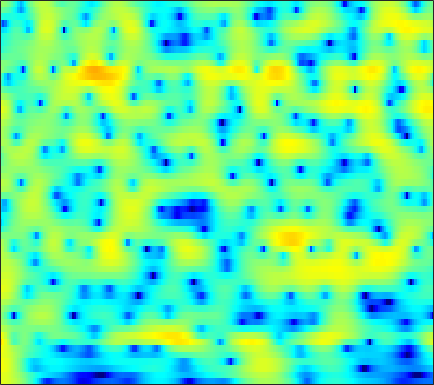

Values plotted in this chart, from the file beside it:
5.7082, 5.5566, 5.283, 4.928, 4.6048, 4.1007, 3.5066, 2.9991, 2.2346, 1.3681, 0.39357, -0.42093, -1.6331, -2.9863, -4.1261, -5.8187, -7.7671, -9.4329, -12.001, -14.972, -18.184, -19.946, -20.09, -18.592
5.944, 5.719, 5.336, 4.859, 4.44, 3.802, 3.076, 2.479, 1.611, 0.6767, -0.3168, -1.091, -2.149, -3.216, -4.008, -5.03, -5.992, -6.657, -7.446, -8.124, -8.692, -9.05, -9.472, -9.856
6.772, 6.492, 6, 5.364, 4.788, 3.894, 2.84, 1.94, 0.5858, -0.9513, -2.679, -4.108, -6.16, -8.274, -9.744, -11.17, -11.63, -11.39, -10.68, -9.874, -9.175, -8.742, -8.296, -8.005
6.691, 6.431, 5.948, 5.311, 4.729, 3.815, 2.737, 1.814, 0.4282, -1.144, -2.9, -4.328, -6.316, -8.215, -9.355, -10.14, -10.06, -9.645, -8.943, -8.29, -7.775, -7.473, -7.199, -7.055
6.214, 5.918, 5.412, 4.796, 4.269, 3.492, 2.637, 1.96, 1.018, 0.05586, -0.9074, -1.614, -2.52, -3.344, -3.896, -4.54, -5.082, -5.439, -5.878, -6.292, -6.716, -7.054, -7.527, -8.053
6.856, 6.301, 5.462, 4.551, 3.845, 2.92, 2.048, 1.442, 0.6985, 0.01296, -0.6477, -1.14, -1.817, -2.505, -3.037, -3.732, -4.399, -4.867, -5.452, -5.996, -6.581, -7.088, -7.9, -8.954
8.729, 7.533, 5.573, 3.139, 1.03, -1.81, -3.386, -3.122, -1.919, -0.8971, -0.3911, -0.3514, -0.784, -1.759, -2.862, -4.804, -7.167, -8.677, -9.101, -7.743, -6.143, -5.249, -4.56, -4.371
6.817, 5.698, 3.908, 1.796, 0.1238, -1.831, -2.654, -2.42, -1.558, -0.7491, -0.2896, -0.2106, -0.4782, -1.171, -1.972, -3.347, -4.826, -5.609, -5.672, -4.708, -3.436, -2.536, -1.638, -1.089
3.465, 2.895, 2.085, 1.267, 0.707, 0.08648, -0.3284, -0.4975, -0.5603, -0.4988, -0.3985, -0.3331, -0.2888, -0.292, -0.33, -0.4028, -0.4836, -0.5226, -0.5215, -0.4489, -0.3641, -0.2993, -0.2262, -0.2422
1.529, 0.8483, -0.2186, -1.376, -2.207, -3.073, -3.433, -3.317, -2.767, -1.968, -1.123, -0.5337, 0.158, 0.728, 1.074, 1.437, 1.693, 1.825, 1.927, 1.94, 1.862, 1.726, 1.466, 1.106
0.7785, -0.2786, -2.189, -4.939, -7.946, -15.03, -24.83, -13.43, -7.608, -4.388, -2.236, -1.024, 0.2193, 1.154, 1.694, 2.255, 2.663, 2.875, 3.037, 3.076, 2.986, 2.823, 2.457, 1.951
1.55, 0.9455, -0.02277, -1.11, -1.911, -2.78, -3.181, -3.138, -2.704, -2.048, -1.335, -0.8185, -0.1809, 0.3838, 0.7645, 1.2, 1.554, 1.764, 1.956, 2.031, 2.009, 1.911, 1.655, 1.242
3.164, 2.894, 2.418, 1.845, 1.38, 0.7481, 0.1233, -0.3268, -0.8804, -1.346, -1.696, -1.856, -1.897, -1.725, -1.471, -1.03, -0.5609, -0.2333, 0.1342, 0.3934, 0.5113, 0.5346, 0.465, 0.2711
5.017, 4.859, 4.486, 3.938, 3.402, 2.513, 1.396, 0.3938, -1.214, -3.185, -5.504, -7.268, -8.705, -8.001, -6.623, -4.774, -3.291, -2.457, -1.655, -1.141, -0.883, -0.8276, -0.8411, -0.9282
5.853, 5.78, 5.501, 5.005, 4.479, 3.561, 2.364, 1.256, -0.5759, -2.913, -5.825, -8.251, -10.46, -9.4, -7.637, -5.649, -4.29, -3.624, -3.176, -3.118, -3.361, -3.725, -4.361, -4.926
5.242, 5.264, 5.129, 4.805, 4.441, 3.8, 2.987, 2.274, 1.227, 0.1129, -0.9755, -1.702, -2.444, -2.92, -3.129, -3.288, -3.46, -3.679, -4.173, -5.038, -6.368, -7.789, -10.7, -15.87
4.257, 4.377, 4.377, 4.208, 3.986, 3.553, 2.983, 2.485, 1.75, 0.9607, 0.1369, -0.4598, -1.216, -1.901, -2.369, -2.92, -3.414, -3.782, -4.287, -4.919, -5.731, -6.42, -7.436, -8.383
3.557, 3.746, 3.824, 3.723, 3.535, 3.148, 2.625, 2.149, 1.399, 0.5396, -0.4162, -1.2, -2.292, -3.366, -4.091, -4.84, -5.219, -5.246, -5.024, -4.623, -4.287, -4.037, -3.677, -3.331
3.351, 3.469, 3.436, 3.211, 2.93, 2.457, 1.884, 1.379, 0.5905, -0.3588, -1.54, -2.652, -4.533, -7.031, -9.473, -13.3, -14.01, -11.48, -8.067, -5.552, -3.642, -2.588, -1.509, -0.6511
3.3, 3.054, 2.474, 1.678, 1.029, 0.2114, -0.4582, -0.8074, -1.15, -1.546, -2.137, -2.775, -3.979, -5.628, -7.047, -8.654, -8.755, -7.571, -5.279, -3.22, -1.526, -0.45, 0.6471, 1.422
3.21, 2.392, 0.8071, -1.469, -3.78, -7.592, -9.537, -7.935, -5.149, -3.334, -2.362, -2.031, -1.982, -2.206, -2.394, -2.524, -2.332, -1.924, -1.14, -0.03041, 1.035, 1.764, 2.599, 3.124
2.69, 1.966, 0.6622, -1.124, -2.805, -5.013, -5.983, -5.248, -3.597, -2.279, -1.532, -1.397, -1.681, -2.453, -3.303, -4.513, -5.069, -4.561, -2.979, -1.075, 0.7506, 1.818, 2.881, 3.582
-0.01729, -0.02569, -0.07035, -0.2143, -0.3221, -0.4348, -0.4569, -0.3811, -0.2573, -0.2189, -0.3969, -0.7786, -1.707, -3.314, -5.177, -9.048, -14.41, -12.69, -6.908, -3.049, -0.6073, 0.7395, 1.983, 2.748
-5.738, -4.518, -3.175, -2.091, -1.432, -0.7511, -0.1958, 0.1108, 0.3998, 0.5515, 0.5072, 0.365, -0.02126, -0.5621, -1.022, -1.586, -1.818, -1.68, -1.14, -0.3549, 0.4635, 0.9627, 1.496, 1.789
-9.683, -7.637, -5.575, -3.923, -2.916, -1.772, -0.8078, -0.2134, 0.4459, 0.9444, 1.278, 1.443, 1.547, 1.55, 1.517, 1.446, 1.381, 1.342, 1.343, 1.297, 1.263, 1.172, 0.9811, 0.6965
-7.882, -7.32, -6.293, -5.026, -4.013, -2.629, -1.365, -0.5016, 0.5046, 1.312, 1.952, 2.309, 2.667, 2.87, 2.939, 2.934, 2.814, 2.651, 2.357, 1.94, 1.395, 0.9167, 0.1293, -0.7713
-10.21, -11.36, -10.94, -8.525, -6.446, -3.978, -1.96, -0.7148, 0.6336, 1.702, 2.528, 3.004, 3.464, 3.746, 3.836, 3.801, 3.592, 3.322, 2.774, 2.069, 1.137, 0.3195, -0.9594, -2.471
-9.612, -12.2, -12.18, -8.52, -5.981, -3.38, -1.438, -0.2773, 0.9473, 1.934, 2.707, 3.183, 3.662, 3.973, 4.086, 4.053, 3.797, 3.444, 2.732, 1.742, 0.4639, -0.7097, -2.478, -4.523
-1.082, -1.45, -1.6, -1.399, -1.07, -0.5729, -0.09783, 0.234, 0.6703, 1.146, 1.696, 2.146, 2.747, 3.252, 3.527, 3.684, 3.564, 3.262, 2.573, 1.448, -0.0988, -1.643, -4.227, -7.71
2.707, 2.458, 2.079, 1.624, 1.189, 0.4409, -0.538, -1.442, -2.634, -3.282, -2.656, -1.558, 0.1052, 1.542, 2.349, 3.067, 3.356, 3.303, 2.906, 2.067, 0.8232, -0.4228, -2.505, -5.101
3.252, 3.099, 2.717, 2.098, 1.418, 0.1348, -1.78, -3.881, -8.352, -16.54, -11.43, -6.484, -2.545, -0.1261, 1.097, 2.167, 2.741, 2.906, 2.789, 2.397, 1.71, 1.062, 0.02317, -1.066
1.675, 1.757, 1.709, 1.452, 1.131, 0.5024, -0.315, -1.001, -1.827, -2.266, -2.05, -1.529, -0.6036, 0.2956, 0.8608, 1.397, 1.698, 1.773, 1.683, 1.428, 1.019, 0.6503, 0.07548, -0.5417
-0.16, 0.2535, 0.6801, 0.9543, 1.07, 1.107, 1.049, 0.9763, 0.8773, 0.8237, 0.844, 0.9049, 1.011, 1.092, 1.111, 1.059, 0.8977, 0.7087, 0.4033, 0.01487, -0.3878, -0.6948, -1.077, -1.46
-1.809, -0.8986, 0.103, 0.8816, 1.325, 1.76, 2.051, 2.196, 2.305, 2.342, 2.305, 2.231, 2.042, 1.744, 1.424, 0.8783, 0.1866, -0.4155, -1.234, -2.029, -2.633, -2.967, -3.175, -3.252
-2.617, -1.139, 0.3163, 1.347, 1.901, 2.439, 2.806, 2.998, 3.18, 3.275, 3.271, 3.176, 2.903, 2.411, 1.867, 0.8434, -0.5571, -1.907, -4.131, -6.56, -8.285, -8.353, -7.384, -6.239
-0.3067, 0.6347, 1.503, 1.984, 2.161, 2.246, 2.278, 2.349, 2.558, 2.866, 3.181, 3.341, 3.377, 3.105, 2.666, 1.677, 0.1176, -1.508, -4.656, -9.306, -14.64, -13.17, -9.017, -6.862
2.315, 2.319, 2.022, 1.288, 0.4383, -1.086, -2.722, -3.408, -2.82, -1.111, 0.6058, 1.633, 2.57, 3.044, 3.106, 2.848, 2.201, 1.529, 0.423, -0.658, -1.525, -1.889, -2.112, -2.313
2.498, 2.057, 1.123, -0.3098, -1.858, -4.851, -9.633, -13.97, -10.68, -5.654, -2.511, -0.9196, 0.553, 1.495, 1.923, 2.203, 2.231, 2.099, 1.841, 1.474, 1.088, 0.8236, 0.4443, 0.08081
2.369, 1.926, 1.137, 0.1305, -0.7247, -1.915, -2.901, -3.329, -3.323, -2.731, -1.885, -1.219, -0.42, 0.2341, 0.6233, 0.9863, 1.21, 1.286, 1.296, 1.201, 1.053, 0.8877, 0.6312, 0.3285
3.2, 2.804, 2.138, 1.347, 0.725, -0.1168, -0.8384, -1.265, -1.61, -1.665, -1.494, -1.24, -0.8365, -0.4313, -0.1454, 0.1839, 0.4217, 0.5699, 0.6803, 0.7391, 0.7373, 0.6605, 0.5024, 0.2058
4.773, 4.318, 3.523, 2.526, 1.655, 0.3937, -0.9277, -1.837, -2.736, -3.094, -2.859, -2.459, -1.814, -1.23, -0.8957, -0.5728, -0.3799, -0.2417, -0.0917, 0.1273, 0.3622, 0.522, 0.6485, 0.5646
6.034, 5.5, 4.529, 3.209, 1.934, -0.2317, -3.167, -6.126, -11.17, -12.21, -8.019, -5.66, -3.63, -2.524, -2.169, -2.213, -2.631, -3.098, -3.337, -2.87, -1.742, -0.7359, 0.3778, 1.151
4.959, 4.474, 3.583, 2.391, 1.289, -0.5384, -2.814, -4.734, -7.084, -7.699, -6.374, -5.144, -3.986, -3.506, -3.639, -4.611, -6.839, -10.08, -20.79, -15.09, -6.972, -3.825, -1.032, 0.747
2.084, 1.668, 0.9673, 0.1768, -0.465, -1.325, -2.157, -2.694, -3.212, -3.435, -3.403, -3.276, -3.111, -3.111, -3.286, -3.777, -4.56, -5.174, -5.565, -4.982, -3.5, -2.17, -0.5612, 0.7703
-1.043, -1.714, -2.578, -3.265, -3.6, -3.812, -3.8, -3.74, -3.586, -3.351, -3.083, -2.868, -2.552, -2.269, -2.099, -1.933, -1.796, -1.646, -1.415, -1.015, -0.4793, -0.01317, 0.6432, 1.322
-3.814, -5.743, -8.521, -10.21, -9.765, -8.146, -6.655, -5.819, -5.016, -4.395, -3.765, -3.245, -2.49, -1.691, -1.111, -0.428, 0.1406, 0.4588, 0.7796, 0.9942, 1.115, 1.149, 1.235, 1.378
-2.649, -5.22, -9.835, -13.42, -11.54, -8.412, -6.7, -6.145, -6.143, -6.524, -6.389, -5.503, -3.577, -1.522, -0.1868, 1.231, 2.206, 2.652, 2.932, 2.789, 2.267, 1.645, 0.5578, -0.5484
1.334, 0.3935, -0.7777, -1.684, -2.137, -2.596, -3.263, -4.168, -6.357, -10.78, -20.57, -13.02, -5.597, -1.54, 0.5095, 2.385, 3.533, 4.033, 4.179, 3.761, 2.68, 1.342, -1.6, -7.136
0.4129, 0.1806, -0.1613, -0.5214, -0.8328, -1.264, -1.78, -2.261, -2.969, -3.527, -3.543, -3.017, -1.778, -0.3305, 0.6872, 1.801, 2.577, 2.935, 3.044, 2.776, 2.104, 1.385, 0.1652, -1.042
-2.495, -2.183, -1.878, -1.681, -1.595, -1.536, -1.526, -1.528, -1.502, -1.395, -1.135, -0.839, -0.3043, 0.3093, 0.772, 1.335, 1.793, 2.01, 2.161, 2.122, 1.912, 1.651, 1.234, 0.8012
-5.158, -4.383, -3.563, -2.936, -2.544, -2.145, -1.831, -1.619, -1.351, -1.079, -0.7814, -0.5265, -0.1366, 0.2995, 0.6349, 1.074, 1.459, 1.695, 1.935, 2.048, 2.045, 1.948, 1.738, 1.435
-6.196, -5.367, -4.453, -3.692, -3.214, -2.674, -2.237, -1.978, -1.701, -1.466, -1.244, -1.047, -0.7265, -0.2988, 0.09371, 0.6754, 1.259, 1.685, 2.135, 2.45, 2.589, 2.588, 2.42, 2.076
-5.997, -5.6, -4.967, -4.242, -3.7, -3.021, -2.512, -2.287, -2.199, -2.326, -2.577, -2.757, -2.768, -2.299, -1.593, -0.3711, 0.9311, 1.81, 2.775, 3.462, 3.833, 3.913, 3.73, 3.221
-8.527, -9.243, -8.596, -6.782, -5.392, -3.971, -3.116, -2.837, -2.979, -3.787, -5.441, -7.489, -11.34, -11.48, -7.574, -3.1, 0.04075, 1.758, 3.47, 4.591, 5.234, 5.4, 5.244, 4.631
-13.08, -17.93, -14.97, -9.871, -7.582, -5.73, -4.779, -4.49, -4.572, -5.137, -6.197, -7.268, -8.547, -7.992, -6.044, -2.946, -0.2587, 1.371, 3.014, 4.144, 4.821, 5.046, 4.991, 4.537
-5.079, -5.704, -6.038, -5.939, -5.77, -5.693, -5.867, -6.141, -6.544, -6.765, -6.606, -6.174, -5.25, -3.963, -2.832, -1.221, 0.3341, 1.363, 2.508, 3.355, 3.859, 4.042, 4.011, 3.7
-1.037, -1.507, -2.167, -2.927, -3.619, -4.824, -6.518, -8.238, -11.15, -13.41, -11.63, -9.032, -5.93, -3.469, -1.947, -0.2425, 1.121, 1.954, 2.812, 3.378, 3.654, 3.67, 3.466, 3.037
1.354, 0.9922, 0.3627, -0.4657, -1.264, -2.634, -4.488, -6.292, -9.283, -11.54, -9.81, -7.249, -4.238, -1.904, -0.5104, 0.9618, 2.087, 2.732, 3.313, 3.585, 3.566, 3.337, 2.755, 1.858
